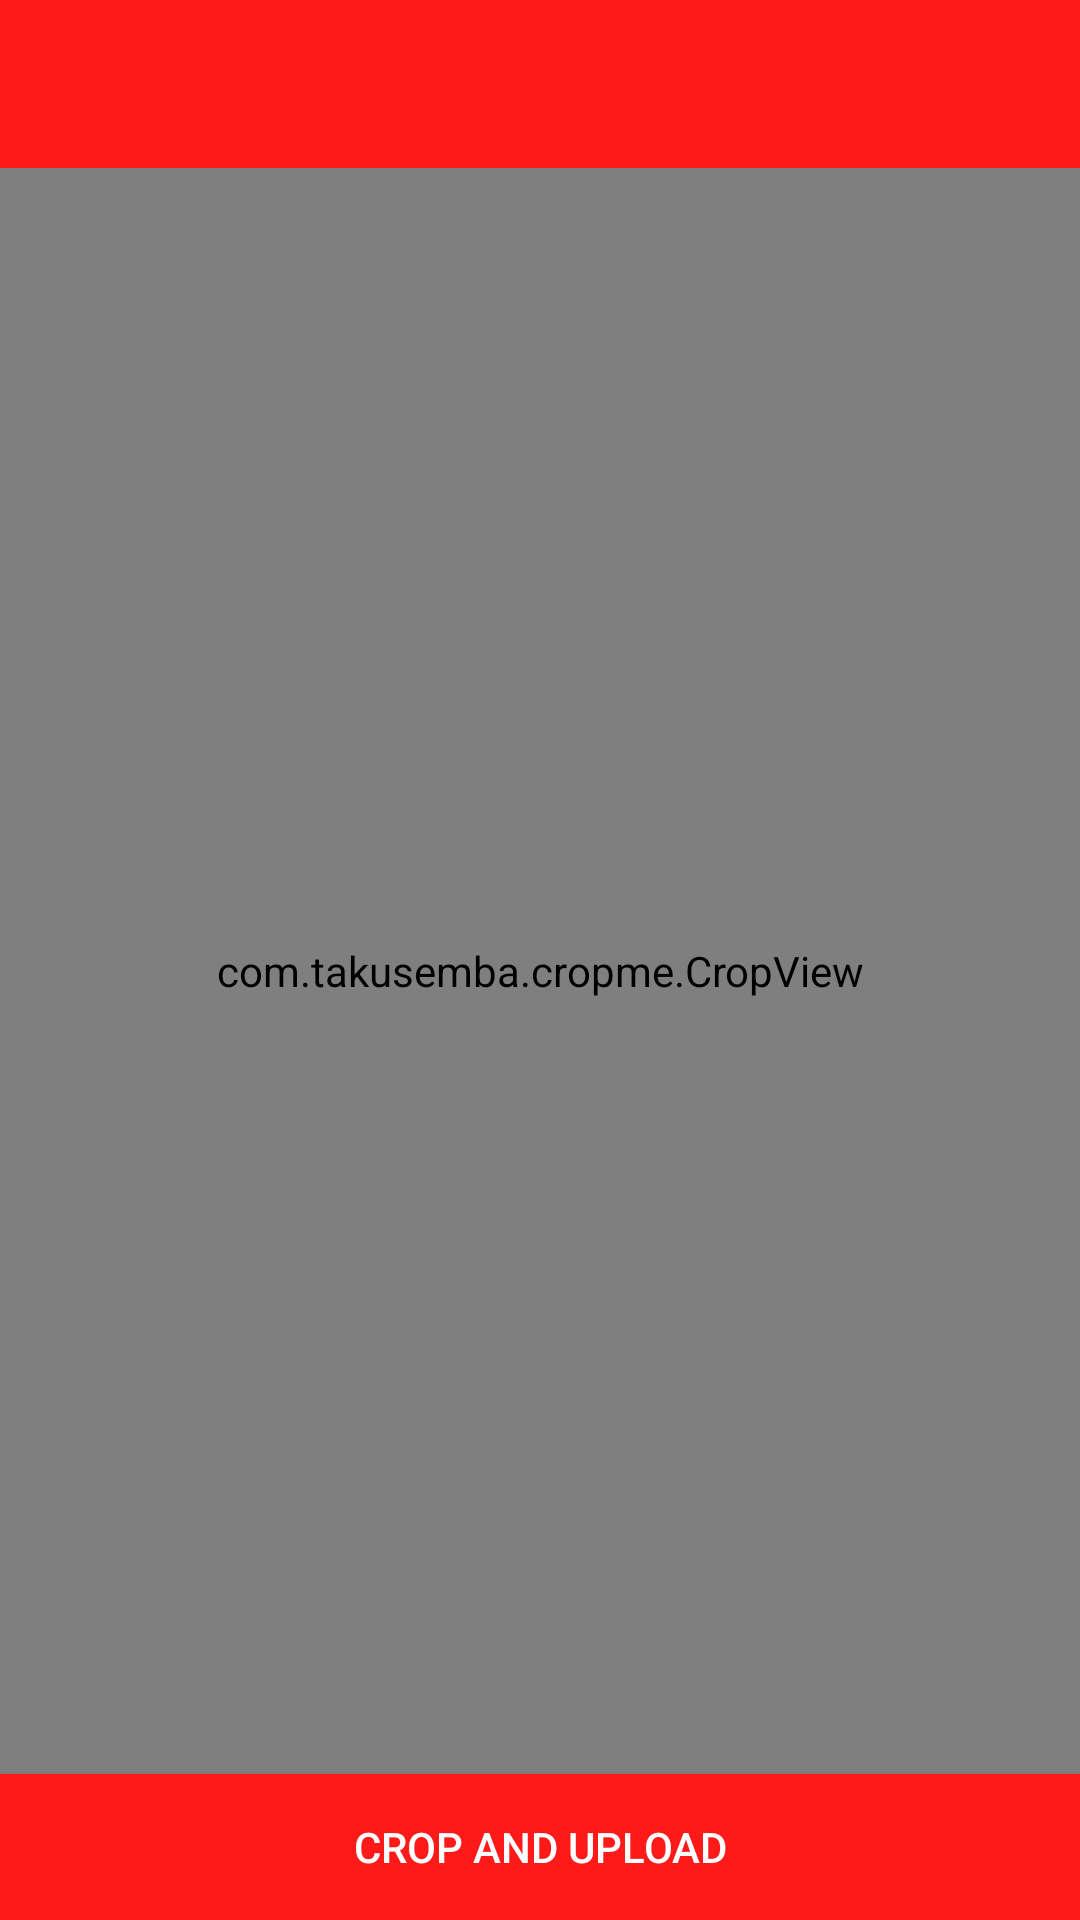

Reconstruct the res/layout file that produces this screen, plus the resources it refers to.
<!-- AndroidManifest.xml: activity theme Theme.App.Base -->
<!-- res/layout/activity_crop_image.xml -->
<?xml version="1.0" encoding="utf-8"?>
<layout xmlns:android="http://schemas.android.com/apk/res/android"
    xmlns:app="http://schemas.android.com/apk/res-auto"
    xmlns:fab="http://schemas.android.com/apk/res-auto"
    xmlns:tools="http://schemas.android.com/tools">

    <data>

        <variable
            name="viewModel"
            type="ViewModel.CropImageViewModel" />

        <variable
            name="activity"
            type="in.rasta.cameraapp.CropImageActivity" />

        <import type="android.view.View" />
    </data>

    <RelativeLayout
        android:layout_width="match_parent"
        android:layout_height="match_parent"
        tools:context=".MainActivity">

        <include
            android:id="@+id/toolbar"
            layout="@layout/toolbar" />

        <LinearLayout
            android:layout_width="match_parent"
            android:layout_height="match_parent"
            android:layout_below="@+id/toolbar"
            android:orientation="vertical"
            android:weightSum="9">

            <com.takusemba.cropme.CropView
                android:id="@+id/cropView"
                android:layout_width="match_parent"
                android:layout_height="0dp"
                android:layout_centerVertical="true"
                android:layout_gravity="center_vertical"
                android:layout_weight="8.25"
                android:gravity="center_vertical"
                app:cropme_background_alpha="80%"
                app:cropme_max_scale="3"
                app:cropme_result_height="80%"
                app:cropme_result_width="80%"
                app:cropme_with_border="true" />

            <Button
                android:layout_width="match_parent"
                android:layout_height="0dp"
                android:layout_alignParentBottom="true"
                android:layout_weight="0.75"
                android:background="@color/colorPrimaryDark"
                android:onClick="@{()->activity.cropAndUploadImage()}"
                android:text="Crop and Upload"
                android:textColor="#fff" />

        </LinearLayout>

    </RelativeLayout>
</layout>
<!-- res/layout/toolbar.xml (included above) -->
<?xml version="1.0" encoding="utf-8"?>
<android.support.v7.widget.Toolbar xmlns:android="http://schemas.android.com/apk/res/android"
    xmlns:local="http://schemas.android.com/apk/res-auto"
    android:id="@+id/toolbar"
    android:layout_width="match_parent"
    android:layout_height="wrap_content"
    android:background="@color/colorPrimaryDark"
    android:minHeight="?attr/actionBarSize"
    local:popupTheme="@style/ThemeOverlay.AppCompat.Light"
    local:theme="@style/ThemeOverlay.AppCompat.Dark.ActionBar">


</android.support.v7.widget.Toolbar>
<!-- resources referenced by this layout -->
<resources>
  <color name="colorPrimaryDark">#ff1a1a</color>
  <style name="Theme.App.Base" parent="Theme.AppCompat.Light.NoActionBar">
  
          <item name="colorControlNormal">#979797</item>
          <item name="colorControlActivated">#979797</item>
          <item name="colorControlHighlight">#979797</item>
          <item name="colorPrimary">@color/colorPrimary</item>
          <item name="colorPrimaryDark">@color/colorPrimaryDark</item>
          <item name="windowActionBar">false</item>
          <item name="windowNoTitle">true</item>
      </style>
  <color name="colorPrimary">#ff4d4d</color>
</resources>
